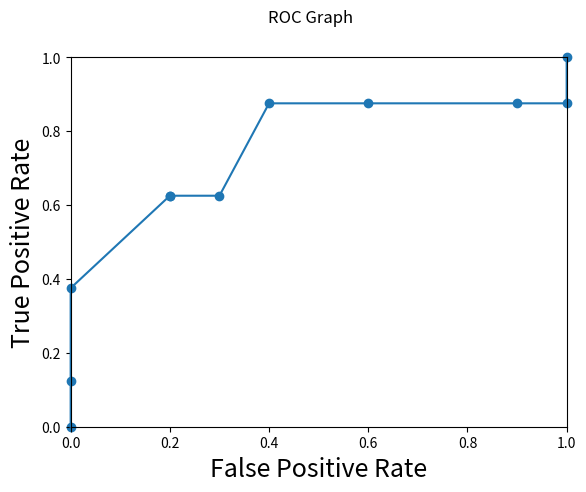

Recreate this plot in Python.
##################################################################################################
'''
// @Project      ROC Graph Generator (Receiver Operating Characteristic)
// [redacted]
'''
##################################################################################################

import matplotlib.pyplot as plt
import numpy as np



def graph(attack_packets, benign_packets):

    # Getting the maximum size T
    maxAttackSize  = max(attack_packets)
    maxBenignSize  = max(benign_packets)
    maxIterateSize = max([maxAttackSize, maxBenignSize])

    # Setting up the x (false positives) and y (true positives) to plot
    false_positives_list = []
    true_positives_list  = []

    # Iterate from t = 0 to T, and calculate the corresponding TPR and FPR
    for t in range(maxIterateSize+1):

        # Finding the True Positives
        true_positive = [ x for x in attack_packets if x <= t]
        true_positive_rate = float(len(true_positive)) / len(attack_packets)

        # Finding the False Positives
        false_positive = [ x for x in benign_packets if x <= t] 
        false_positive_rate = float(len(false_positive)) / len(benign_packets)

        # Adding them to their respective lists
        true_positives_list.append(true_positive_rate)
        false_positives_list.append(false_positive_rate)


        # Printing for debugging:
        print("Current iteration t = ",t)        
        print("# of True Positive  = ", len(true_positive))
        print("True Positive Rate  = ", true_positive_rate)
        print("")
        print("# of False Positive = ", len(false_positive))
        print("False Positive Rate = ", false_positive_rate)
        print("-------------------------------------------")



    # Graph them with matplotlib
    plt.scatter(false_positives_list, true_positives_list, clip_on=False)
    plt.plot(false_positives_list, true_positives_list, clip_on=False)
    
    # Adding label to the graph
    plt.suptitle('ROC Graph')
    plt.xlabel('False Positive Rate', fontsize = 18)
    plt.ylabel('True Positive Rate' , fontsize = 18)
    
    # Sets up the x and y limits
    axes = plt.gca()
    axes.set_ylim([0.0,1.0])
    axes.set_xlim([0.0,1.0])

    plt.show()

attack_packets = [1,2,2,3,3,6,6,10]
benign_packets = [3,3,5,6,7,7,8,8,8,9]

graph(attack_packets, benign_packets)
